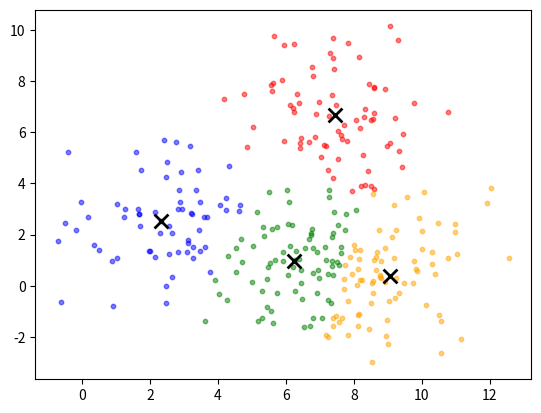

Here is the Python script that generated this plot:
import random
import math
import sys

def generate_blobs(n_samples, n_clusters, seed=42):
    random.seed(seed)
    centers = [(random.uniform(0, 10), random.uniform(0, 10)) for _ in range(n_clusters)]
    blobs = []
    for cx, cy in centers:
        for _ in range(n_samples // n_clusters):
            x = cx + random.gauss(0, 1.5)
            y = cy + random.gauss(0, 1.5)
            blobs.append((x, y))
    random.shuffle(blobs)
    return blobs, centers

def distance(p1, p2):
    return math.sqrt((p1[0] - p2[0]) ** 2 + (p1[1] - p2[1]) ** 2)

def kmeans(data, k, max_iters=100):
    centroids = random.sample(data, k)
    assignments = [-1] * len(data)

    for _ in range(max_iters):
        new_centroids = [(0, 0)] * k
        counts = [0] * k

        for i, point in enumerate(data):
            dists = [distance(point, c) for c in centroids]
            assignments[i] = dists.index(min(dists))

        for i, point in enumerate(data):
            c = assignments[i]
            new_centroids = list(new_centroids)
            new_centroids[c] = (new_centroids[c][0] + point[0], new_centroids[c][1] + point[1])
            counts[c] += 1

        for i in range(k):
            if counts[i] > 0:
                new_centroids[i] = (new_centroids[i][0] / counts[i], new_centroids[i][1] / counts[i])
            else:
                new_centroids[i] = centroids[i]

        if new_centroids == centroids:
            break
        centroids = new_centroids

    return centroids, assignments

def main():
    n_samples = 300
    n_clusters = 4
    data, true_centers = generate_blobs(n_samples, n_clusters)

    print(f"Generated {len(data)} blobs with {n_clusters} clusters")
    print(f"True centers: {true_centers}")

    centroids, assignments = kmeans(data, n_clusters)

    print(f"\nK-means converged:")
    print(f"Cluster centers: {centroids}")

    for i, (cx, cy) in enumerate(centroids):
        count = assignments.count(i)
        print(f"  Cluster {i}: {count} points")

    import matplotlib.pyplot as plt

    colors = ['red', 'green', 'blue', 'orange', 'purple', 'cyan']
    for i, point in enumerate(data):
        plt.scatter(point[0], point[1], c=colors[assignments[i]], alpha=0.5, s=10)

    for i, (cx, cy) in enumerate(centroids):
        plt.scatter(cx, cy, c='black', marker='x', s=100, linewidths=2)

    plt.show()

if __name__ == '__main__':
    main()
